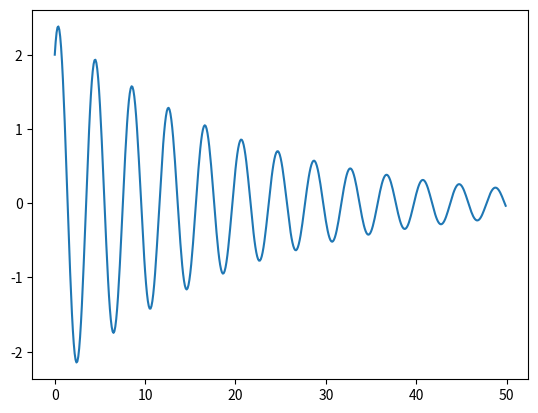

This chart was generated by the following Python code:
import numpy as np 
from scipy.integrate import odeint
import matplotlib.pyplot as plt
t = np.arange(0, 50, 0.1)
def dif(n, t):
    s, v = n
    dsdt=v
    dwdt=-g*np.sin(s/l)-k/m*v
    return dsdt,dwdt
g=9.81
l = 4
k = 1
m = 10

s0 = 2
v0 = 2
n0 = s0, v0

sove=odeint(dif, n0, t)

plt.plot(t, sove[:,0])
plt.show()